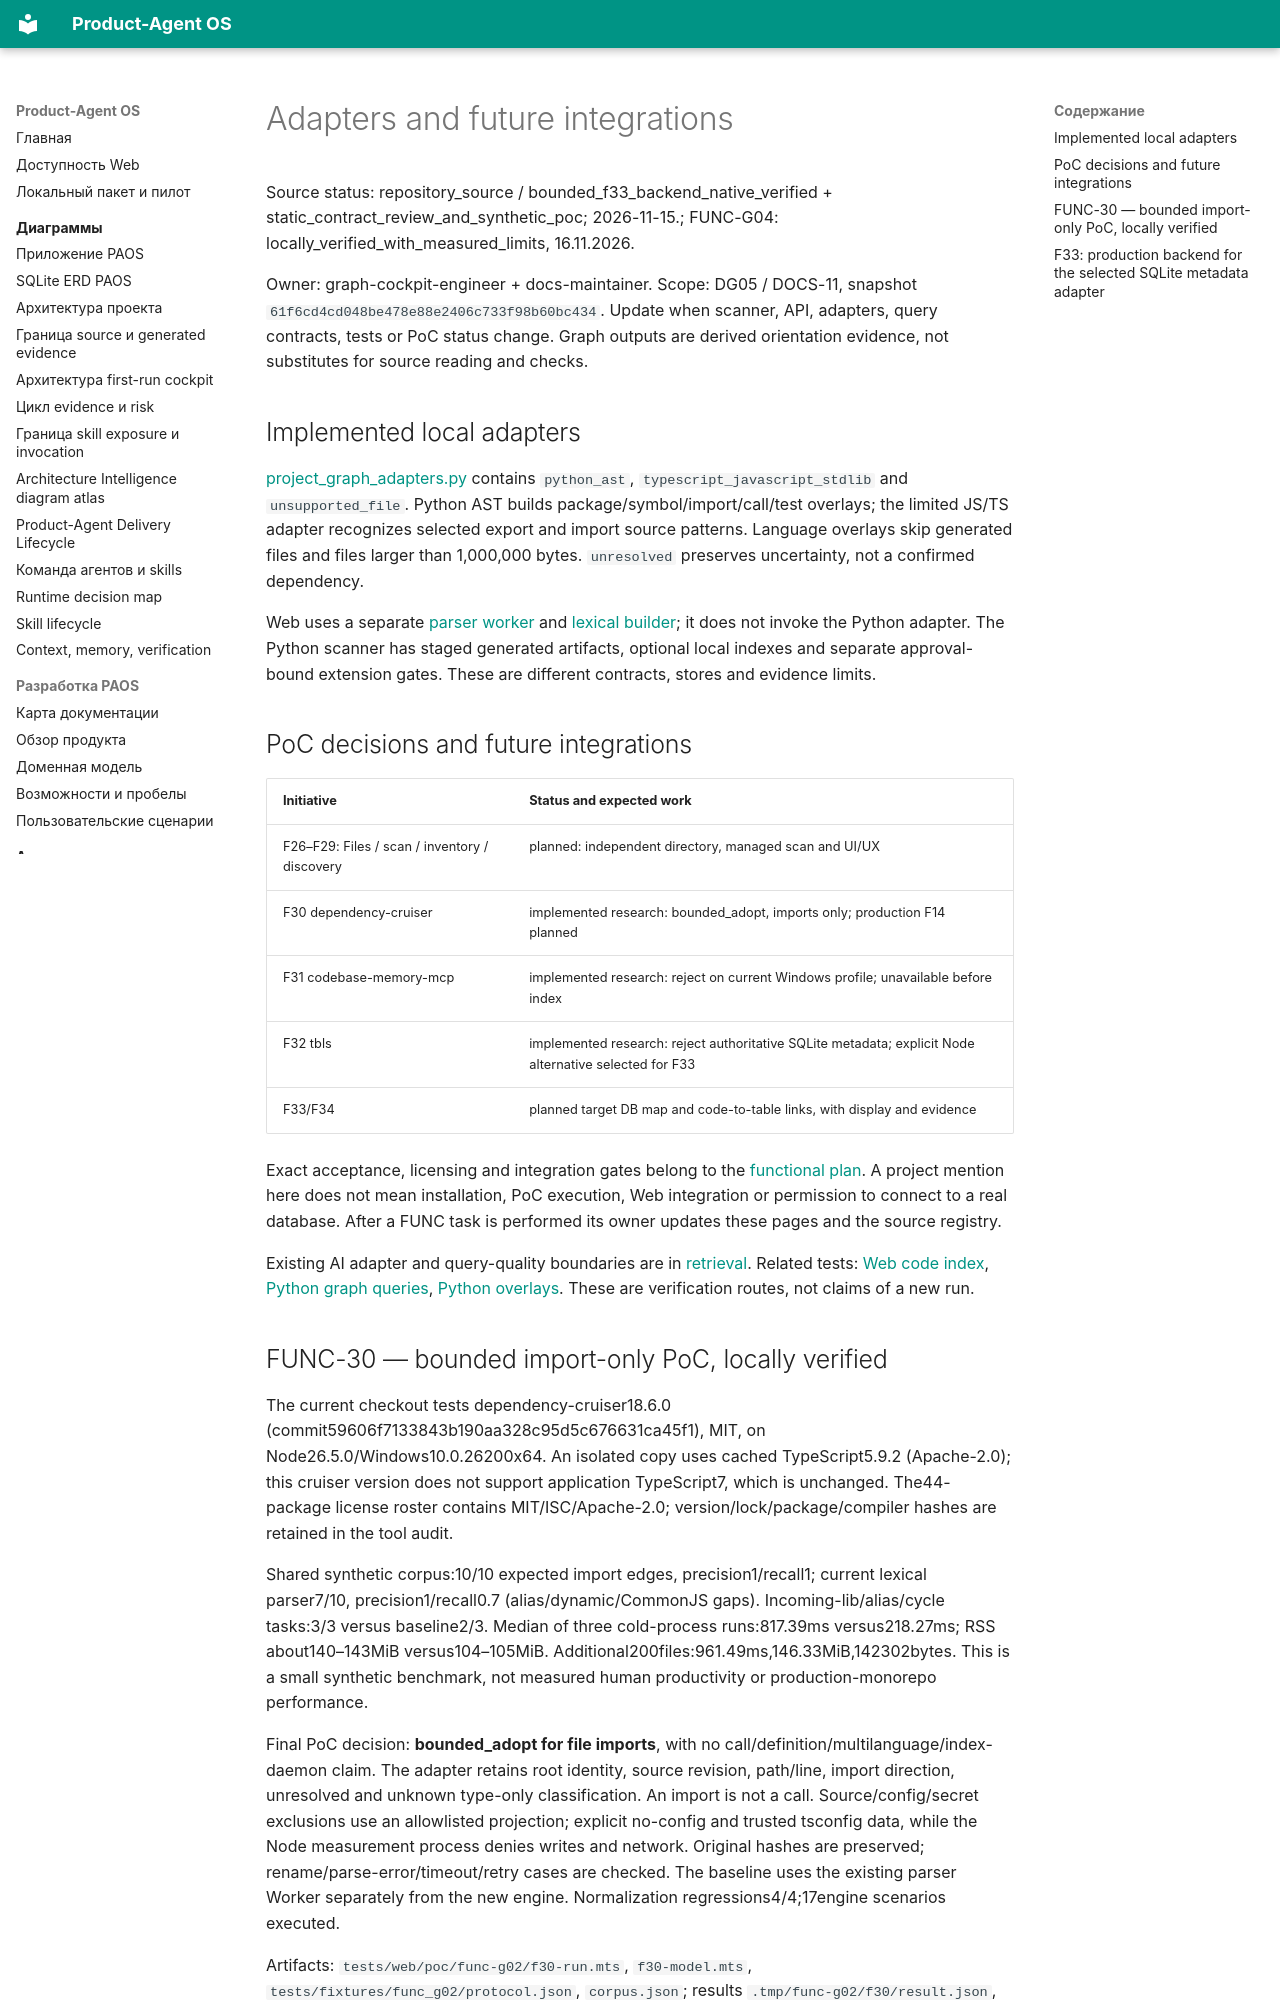

repository: alexroadcaster/product-agent-os · page: code-intelligence/adapters.en.html · generator: mkdocs

# Adapters and future integrations

Source status: repository_source / bounded_f33_backend_native_verified + static_contract_review_and_synthetic_poc; 2026-11-15.; FUNC-G04: locally_verified_with_measured_limits, 16.11.2026.

Owner: graph-cockpit-engineer + docs-maintainer. Scope: DG05 / DOCS-11, snapshot `61f6cd4cd048be478e88e2406c733f98b60bc434`. Update when scanner, API, adapters, query contracts, tests or PoC status change. Graph outputs are derived orientation evidence, not substitutes for source reading and checks.

## Implemented local adapters

[project_graph_adapters.py](https://github.com/alexroadcaster/product-agent-os/blob/61f6cd4cd048be478e88e2406c733f98b60bc434/plugins/product-agent-os/scripts/product_agent_os/project_graph_adapters.py) contains `python_ast`, `typescript_javascript_stdlib` and `unsupported_file`. Python AST builds package/symbol/import/call/test overlays; the limited JS/TS adapter recognizes selected export and import source patterns. Language overlays skip generated files and files larger than 1,000,000 bytes. `unresolved` preserves uncertainty, not a confirmed dependency.

Web uses a separate [parser worker](https://github.com/alexroadcaster/product-agent-os/blob/61f6cd4cd048be478e88e2406c733f98b60bc434/apps/local-service/src/code-index/parser-worker.mts) and [lexical builder](https://github.com/alexroadcaster/product-agent-os/blob/61f6cd4cd048be478e88e2406c733f98b60bc434/apps/local-service/src/code-index/lexical.mts); it does not invoke the Python adapter. The Python scanner has staged generated artifacts, optional local indexes and separate approval-bound extension gates. These are different contracts, stores and evidence limits.

## PoC decisions and future integrations

| Initiative | Status and expected work |
| --- | --- |
| F26–F29: Files / scan / inventory / discovery | planned: independent directory, managed scan and UI/UX |
| F30 dependency-cruiser | implemented research: bounded_adopt, imports only; production F14 planned |
| F31 codebase-memory-mcp | implemented research: reject on current Windows profile; unavailable before index |
| F32 tbls | implemented research: reject authoritative SQLite metadata; explicit Node alternative selected for F33 |
| F33/F34 | planned target DB map and code-to-table links, with display and evidence |

Exact acceptance, licensing and integration gates belong to the [functional plan](../planning/functional-remediation-2026-11-15.md). A project mention here does not mean installation, PoC execution, Web integration or permission to connect to a real database. After a FUNC task is performed its owner updates these pages and the source registry.

Existing AI adapter and query-quality boundaries are in [retrieval](../ai/rag/index.md). Related tests: [Web code index](https://github.com/alexroadcaster/product-agent-os/blob/61f6cd4cd048be478e88e2406c733f98b60bc434/tests/web/code-index.test.mts), [Python graph queries](https://github.com/alexroadcaster/product-agent-os/blob/61f6cd4cd048be478e88e2406c733f98b60bc434/tests/product_agent_os/test_project_graph_queries.py), [Python overlays](https://github.com/alexroadcaster/product-agent-os/blob/61f6cd4cd048be478e88e2406c733f98b60bc434/tests/product_agent_os/test_project_graph_overlays.py). These are verification routes, not claims of a new run.
